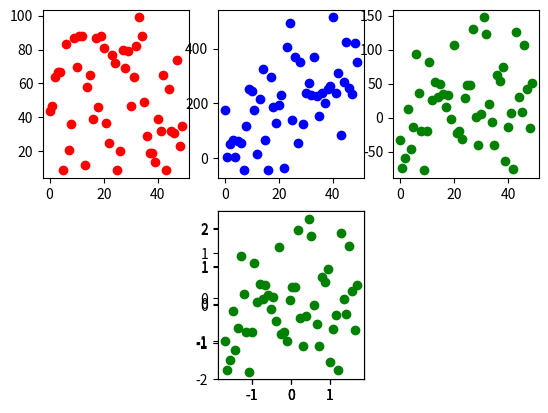

Python code for this plot:
from numpy.random import randn
import numpy as np
import matplotlib.pyplot as plt

def ex1():
    fig = plt.figure()

    # 테스트를 위해 랜덤 시드 고정
    np.random.seed(0)

    # X축 : 0~50 고정, Y축 3개 여러 랜덤값으로 생성
    X = np.arange(50)
    Y1 = np.random.random_integers(0, 100, 50)
    Y2 =  np.arange(100,300,4) + 130 * randn(50)
    Y3 = np.arange(50) + 50 * randn(50)

    # 생성한 데이터 산점도로 출력
    sp1 = fig.add_subplot(2, 3, 1)
    sp1.scatter(X, Y1, color="red" )

    sp2 = fig.add_subplot(2, 3, 2)
    sp2.scatter(X, Y2, color="blue")

    sp3 = fig.add_subplot(2, 3, 3)
    sp3.scatter(X, Y3, color="green")

    # 데이터 표준화(z-score)
    X_mean = np.mean(X)
    X_std = np.std(X)
    X_Z = (X-X_mean)/X_std

    Y1_mean = np.mean(Y1)
    Y1_std = np.std(Y1)
    Y1_Z = (Y1-Y1_mean)/Y1_std

    Y2_mean = np.mean(Y2)
    Y2_std = np.std(Y2)
    Y2_Z = (Y2-Y2_mean)/Y2_std

    Y3_mean = np.mean(Y3)
    Y3_std = np.std(Y3)
    Y3_Z = (Y3-Y3_mean)/Y3_std

    # 표준화한 데이터 비교
    sp4 = fig.add_subplot(2, 3, 5)
    sp4.scatter(X_Z, Y1_Z, color="red" )

    sp4 = fig.add_subplot(2, 3, 5)
    sp4.scatter(X_Z, Y2_Z, color="blue")

    sp4 = fig.add_subplot(2, 3, 5)
    sp4.scatter(X_Z, Y3_Z, color="green")

    plt.show()

if __name__ == '__main__':
    ex1()
